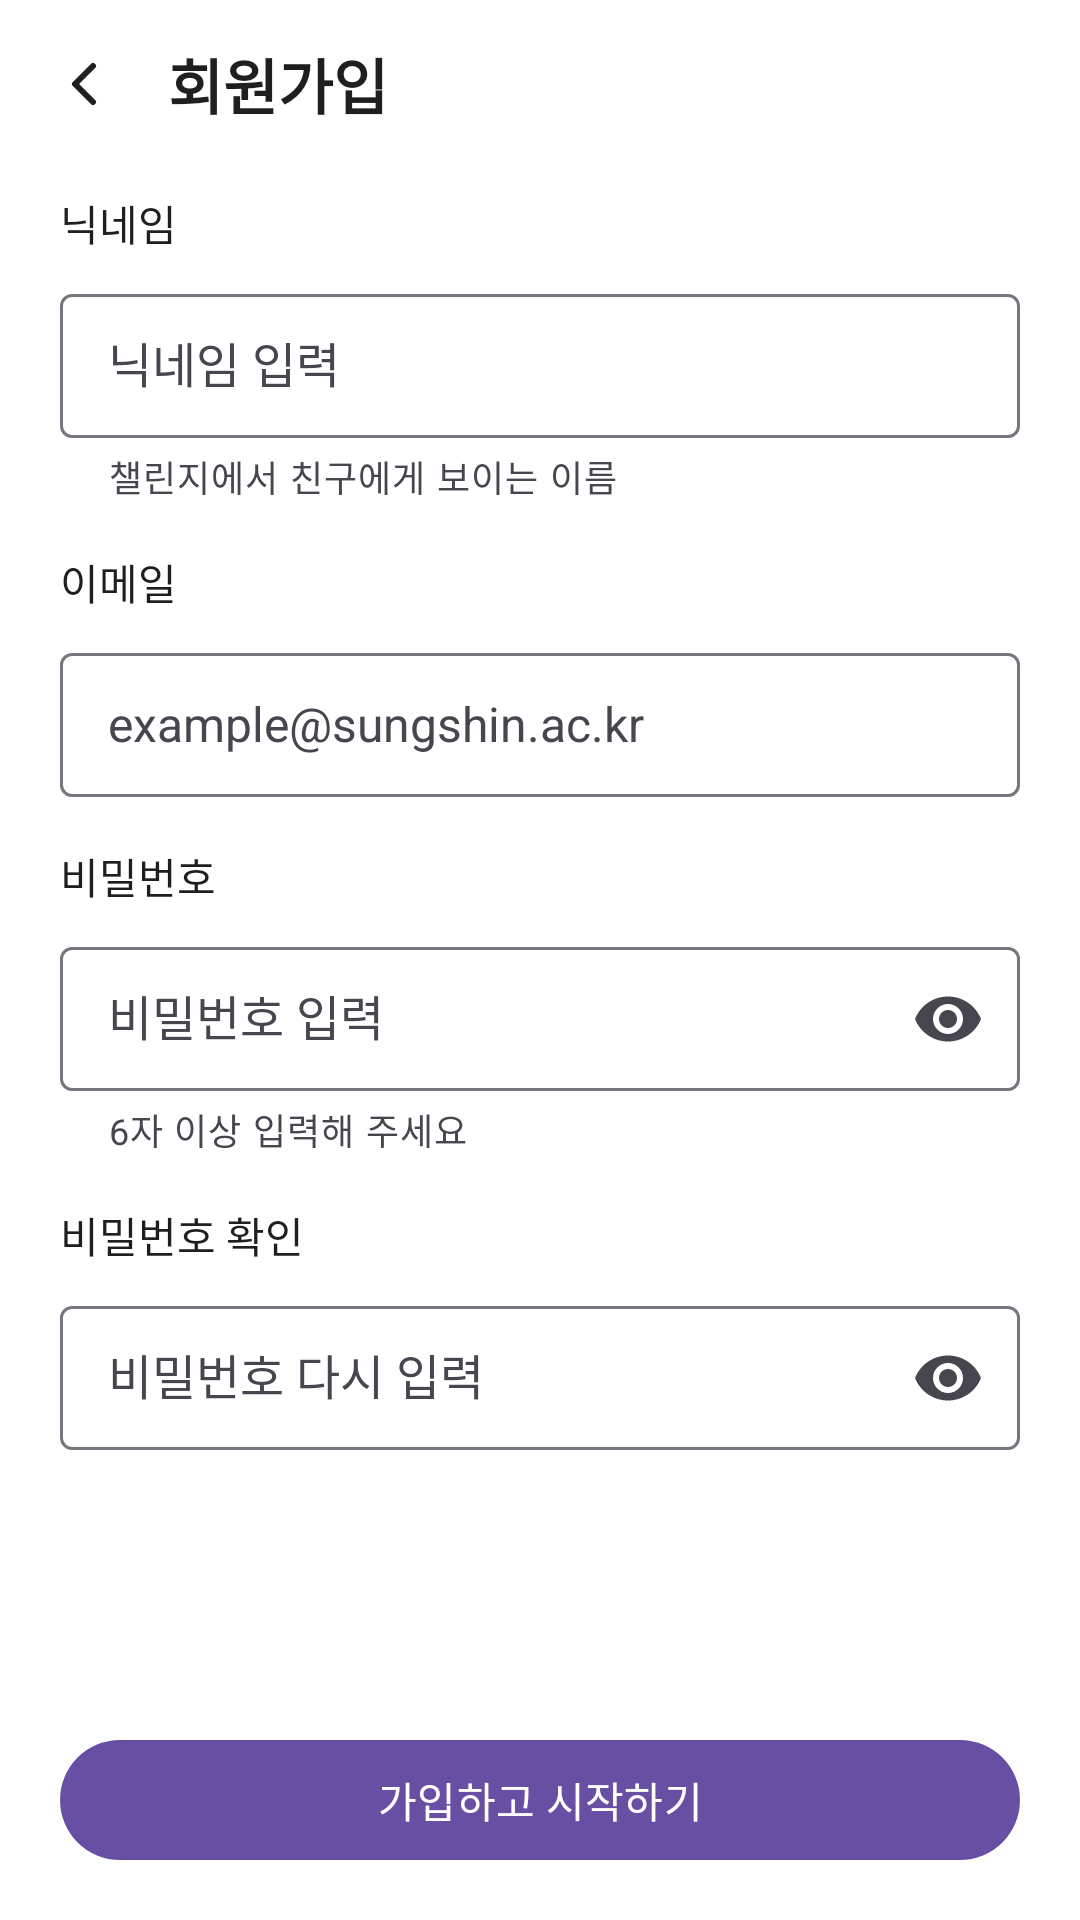

The Android layout XML behind this screen, and the referenced resources:
<!-- AndroidManifest.xml: application theme Theme.JjanChall -->
<!-- res/layout/activity_signup.xml -->
<?xml version="1.0" encoding="utf-8"?>
<LinearLayout xmlns:android="http://schemas.android.com/apk/res/android"
    xmlns:app="http://schemas.android.com/apk/res-auto"
    xmlns:tools="http://schemas.android.com/tools"
    android:id="@+id/root"
    android:layout_width="match_parent"
    android:layout_height="match_parent"
    android:background="@color/bg_default"
    android:orientation="vertical"
    tools:context=".ui.login.SignupActivity">

    
    <include
        android:id="@+id/app_bar"
        layout="@layout/view_app_bar" />

    <ScrollView
        android:layout_width="match_parent"
        android:layout_height="0dp"
        android:layout_weight="1">

        <LinearLayout
            android:layout_width="match_parent"
            android:layout_height="wrap_content"
            android:orientation="vertical"
            android:paddingStart="@dimen/screen_padding"
            android:paddingTop="@dimen/spacing_sm"
            android:paddingEnd="@dimen/screen_padding"
            android:paddingBottom="@dimen/spacing_2xl">

            
            <TextView
                style="@style/Widget.JjanChall.InputLabel"
                android:labelFor="@id/et_nickname"
                android:text="@string/signup_nickname" />

            <com.google.android.material.textfield.TextInputLayout
                android:id="@+id/til_nickname"
                android:layout_width="match_parent"
                android:layout_height="wrap_content"
                app:helperText="@string/signup_nickname_helper">

                <com.google.android.material.textfield.TextInputEditText
                    android:id="@+id/et_nickname"
                    style="@style/Widget.JjanChall.EditText"
                    android:layout_width="match_parent"
                    android:layout_height="wrap_content"
                    android:hint="@string/signup_nickname_hint"
                    android:imeOptions="actionNext"
                    android:inputType="text"
                    android:maxLength="10" />
            </com.google.android.material.textfield.TextInputLayout>

            
            <TextView
                style="@style/Widget.JjanChall.InputLabel"
                android:layout_marginTop="@dimen/spacing_lg"
                android:labelFor="@id/et_email"
                android:text="@string/login_email" />

            <com.google.android.material.textfield.TextInputLayout
                android:id="@+id/til_email"
                android:layout_width="match_parent"
                android:layout_height="wrap_content">

                <com.google.android.material.textfield.TextInputEditText
                    android:id="@+id/et_email"
                    style="@style/Widget.JjanChall.EditText"
                    android:layout_width="match_parent"
                    android:layout_height="wrap_content"
                    android:autofillHints="emailAddress"
                    android:hint="@string/login_email_hint"
                    android:imeOptions="actionNext"
                    android:inputType="textEmailAddress" />
            </com.google.android.material.textfield.TextInputLayout>

            
            <TextView
                style="@style/Widget.JjanChall.InputLabel"
                android:layout_marginTop="@dimen/spacing_lg"
                android:labelFor="@id/et_password"
                android:text="@string/login_password" />

            <com.google.android.material.textfield.TextInputLayout
                android:id="@+id/til_password"
                android:layout_width="match_parent"
                android:layout_height="wrap_content"
                app:endIconMode="password_toggle"
                app:helperText="@string/signup_password_helper">

                <com.google.android.material.textfield.TextInputEditText
                    android:id="@+id/et_password"
                    style="@style/Widget.JjanChall.EditText"
                    android:layout_width="match_parent"
                    android:layout_height="wrap_content"
                    android:autofillHints="newPassword"
                    android:hint="@string/login_password_hint"
                    android:imeOptions="actionNext"
                    android:inputType="textPassword" />
            </com.google.android.material.textfield.TextInputLayout>

            
            <TextView
                style="@style/Widget.JjanChall.InputLabel"
                android:layout_marginTop="@dimen/spacing_lg"
                android:labelFor="@id/et_password_confirm"
                android:text="@string/signup_password_confirm" />

            <com.google.android.material.textfield.TextInputLayout
                android:id="@+id/til_password_confirm"
                android:layout_width="match_parent"
                android:layout_height="wrap_content"
                app:endIconMode="password_toggle">

                <com.google.android.material.textfield.TextInputEditText
                    android:id="@+id/et_password_confirm"
                    style="@style/Widget.JjanChall.EditText"
                    android:layout_width="match_parent"
                    android:layout_height="wrap_content"
                    android:autofillHints="newPassword"
                    android:hint="@string/signup_password_confirm_hint"
                    android:imeOptions="actionDone"
                    android:inputType="textPassword" />
            </com.google.android.material.textfield.TextInputLayout>

        </LinearLayout>
    </ScrollView>

    
    <com.google.android.material.button.MaterialButton
        android:id="@+id/btn_signup"
        android:layout_width="match_parent"
        android:layout_height="wrap_content"
        android:layout_marginStart="@dimen/screen_padding"
        android:layout_marginEnd="@dimen/screen_padding"
        android:layout_marginBottom="@dimen/spacing_lg"
        android:text="@string/signup_button" />

</LinearLayout>
<!-- res/layout/view_app_bar.xml (included above) -->
<?xml version="1.0" encoding="utf-8"?>
<LinearLayout xmlns:android="http://schemas.android.com/apk/res/android"
    xmlns:tools="http://schemas.android.com/tools"
    android:layout_width="match_parent"
    android:layout_height="@dimen/size_app_bar"
    android:background="@color/bg_default"
    android:gravity="center_vertical"
    android:orientation="horizontal"
    android:paddingStart="@dimen/spacing_xs"
    android:paddingEnd="@dimen/spacing_lg">

    <ImageButton
        android:id="@+id/btn_back"
        android:layout_width="@dimen/size_touch_min"
        android:layout_height="@dimen/size_touch_min"
        android:background="?attr/selectableItemBackgroundBorderless"
        android:contentDescription="@string/common_back"
        android:src="@drawable/ic_arrow_back" />

    <TextView
        android:id="@+id/tv_app_bar_title"
        style="@style/Widget.JjanChall.AppBarTitle"
        android:layout_width="0dp"
        android:layout_height="wrap_content"
        android:layout_marginStart="@dimen/spacing_xs"
        android:layout_weight="1"
        tools:text="회원가입" />

</LinearLayout>
<!-- resources referenced by this layout -->
<resources>
  <color name="bg_default">@color/gray_0</color>
  <dimen name="screen_padding">@dimen/spacing_xl</dimen>
  <dimen name="size_app_bar">56dp</dimen>
  <dimen name="size_touch_min">48dp</dimen>
  <dimen name="spacing_2xl">24dp</dimen>
  <dimen name="spacing_lg">16dp</dimen>
  <dimen name="spacing_sm">8dp</dimen>
  <dimen name="spacing_xs">4dp</dimen>
  <!-- drawable ic_arrow_back (drawable) -->
  <?xml version="1.0" encoding="utf-8"?>
  <vector xmlns:android="http://schemas.android.com/apk/res/android"
      android:width="24dp"
      android:height="24dp"
      android:autoMirrored="true"
      android:viewportWidth="24"
      android:viewportHeight="24">
      <path
          android:pathData="M15,18L9,12L15,6"
          android:strokeWidth="2"
          android:strokeColor="@color/text_primary"
          android:strokeLineCap="round"
          android:strokeLineJoin="round" />
  </vector>
  <string name="common_back">뒤로 가기</string>
  <string name="login_email">이메일</string>
  <string name="login_email_hint">example@sungshin.ac.kr</string>
  <string name="login_password">비밀번호</string>
  <string name="login_password_hint">비밀번호 입력</string>
  <string name="signup_button">가입하고 시작하기</string>
  <string name="signup_nickname">닉네임</string>
  <string name="signup_nickname_helper">챌린지에서 친구에게 보이는 이름</string>
  <string name="signup_nickname_hint">닉네임 입력</string>
  <string name="signup_password_confirm">비밀번호 확인</string>
  <string name="signup_password_confirm_hint">비밀번호 다시 입력</string>
  <string name="signup_password_helper">6자 이상 입력해 주세요</string>
  <style name="Widget.JjanChall.AppBarTitle" parent="">
          <item name="android:textAppearance">@style/TextAppearance.JjanChall.Title</item>
          <item name="android:maxLines">1</item>
          <item name="android:ellipsize">end</item>
      </style>
  <style name="Widget.JjanChall.EditText" parent="Widget.Material3.TextInputEditText.OutlinedBox">
          <item name="android:textAppearance">@style/TextAppearance.JjanChall.Body</item>
          <item name="android:textColor">@color/text_primary</item>
          <item name="android:textColorHint">@color/text_disabled</item>
          <item name="android:minHeight">@dimen/size_touch_min</item>
          <item name="android:paddingStart">@dimen/spacing_lg</item>
          <item name="android:paddingEnd">@dimen/spacing_lg</item>
          <item name="android:paddingTop">@dimen/spacing_md</item>
          <item name="android:paddingBottom">@dimen/spacing_md</item>
      </style>
  <style name="Widget.JjanChall.InputLabel" parent="">
          <item name="android:layout_width">wrap_content</item>
          <item name="android:layout_height">wrap_content</item>
          <item name="android:layout_marginBottom">@dimen/spacing_sm</item>
          <item name="android:textAppearance">@style/TextAppearance.JjanChall.Label</item>
      </style>
  <style name="Theme.JjanChall" parent="Base.Theme.JjanChall" />
  <color name="gray_0">#FFFFFFFF</color>
  <dimen name="spacing_xl">20dp</dimen>
  <color name="text_primary">@color/gray_900</color>
  <style name="TextAppearance.JjanChall.Title">
          <item name="android:textSize">20sp</item>
          <item name="android:textStyle">bold</item>
          <item name="lineHeight">28sp</item>
      </style>
  <style name="TextAppearance.JjanChall.Body">
          <item name="android:textSize">16sp</item>
          <item name="lineHeight">24sp</item>
      </style>
  <color name="text_disabled">@color/gray_400</color>
  <dimen name="spacing_md">12dp</dimen>
  <style name="TextAppearance.JjanChall.Label">
          <item name="android:fontFamily">sans-serif-medium</item>
          <item name="fontFamily">sans-serif-medium</item>
          <item name="android:textSize">14sp</item>
          <item name="lineHeight">20sp</item>
      </style>
  <style name="Base.Theme.JjanChall" parent="Theme.Material3.DayNight.NoActionBar">
          
          
      </style>
  <color name="gray_900">#FF1F1F1F</color>
  <color name="gray_400">#FFBDBDBD</color>
</resources>
